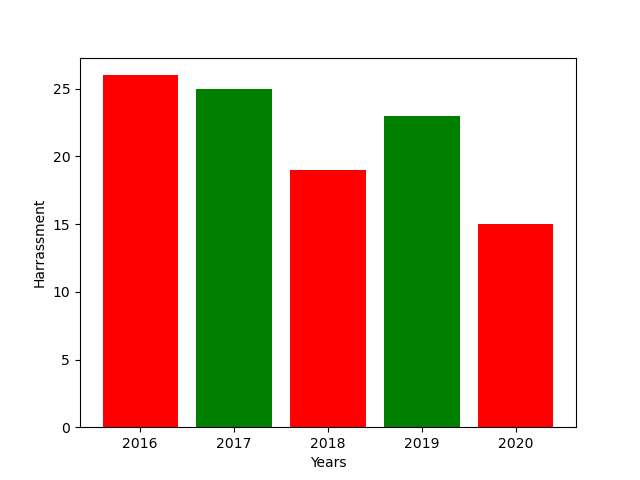

The table this chart was drawn from, first rows:
left, height, tick_label
1, 26, 2016
2, 25, 2017
3, 19, 2018
4, 23, 2019
5, 15, 2020
